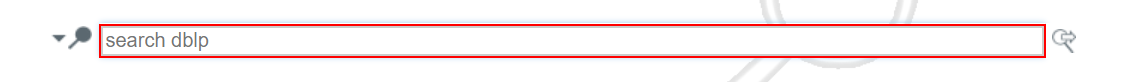
Task: Leerer Prozess
Workflow: citation

Step 1: type [papertitle] into the text box 'q'

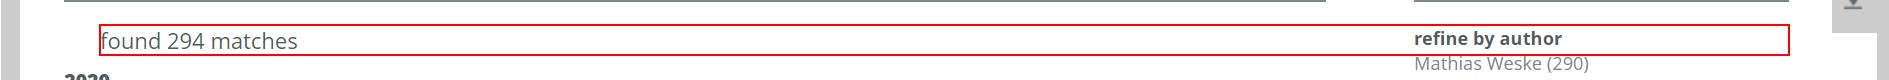
Step 2: get-text from the paragraph 'completesearch-info-matches'

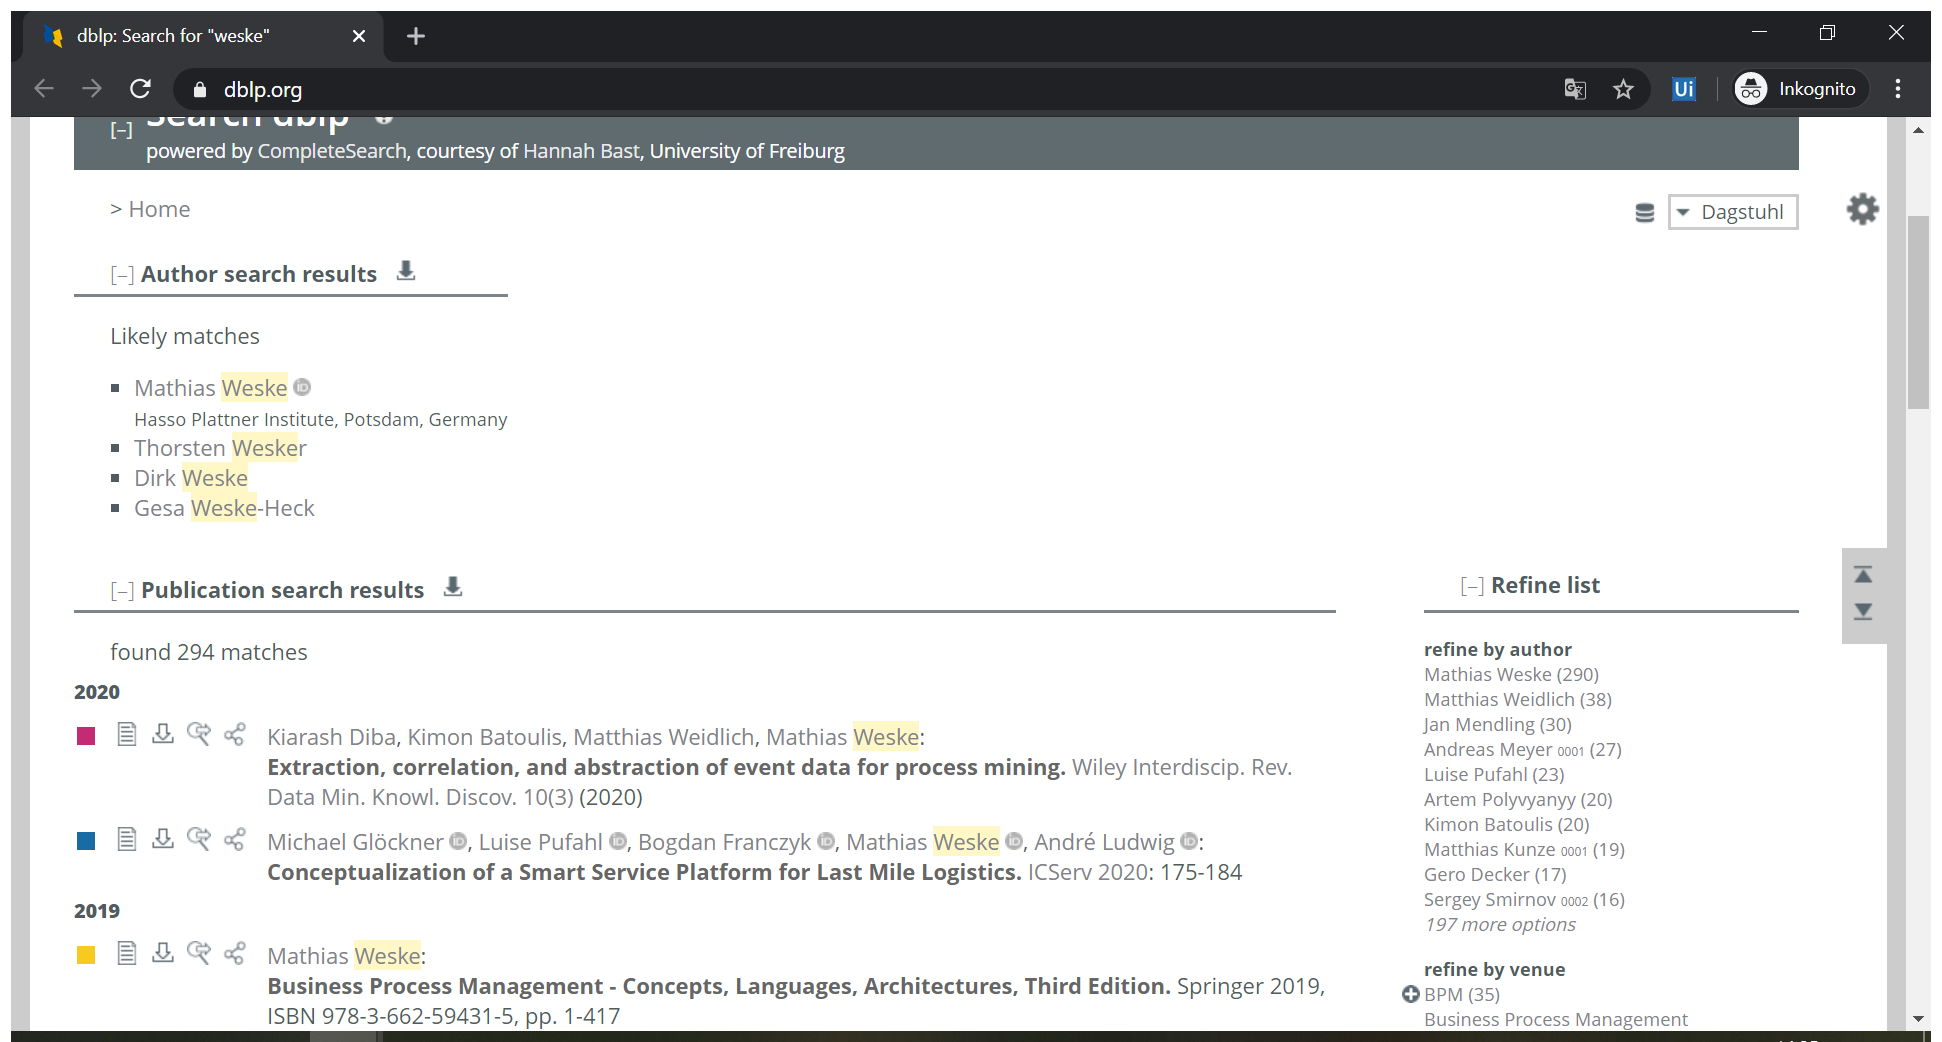
Step 3: Attach Browser 'DblpSearc Page' in window 'dblp: Search for "weske"' (chrome.exe)